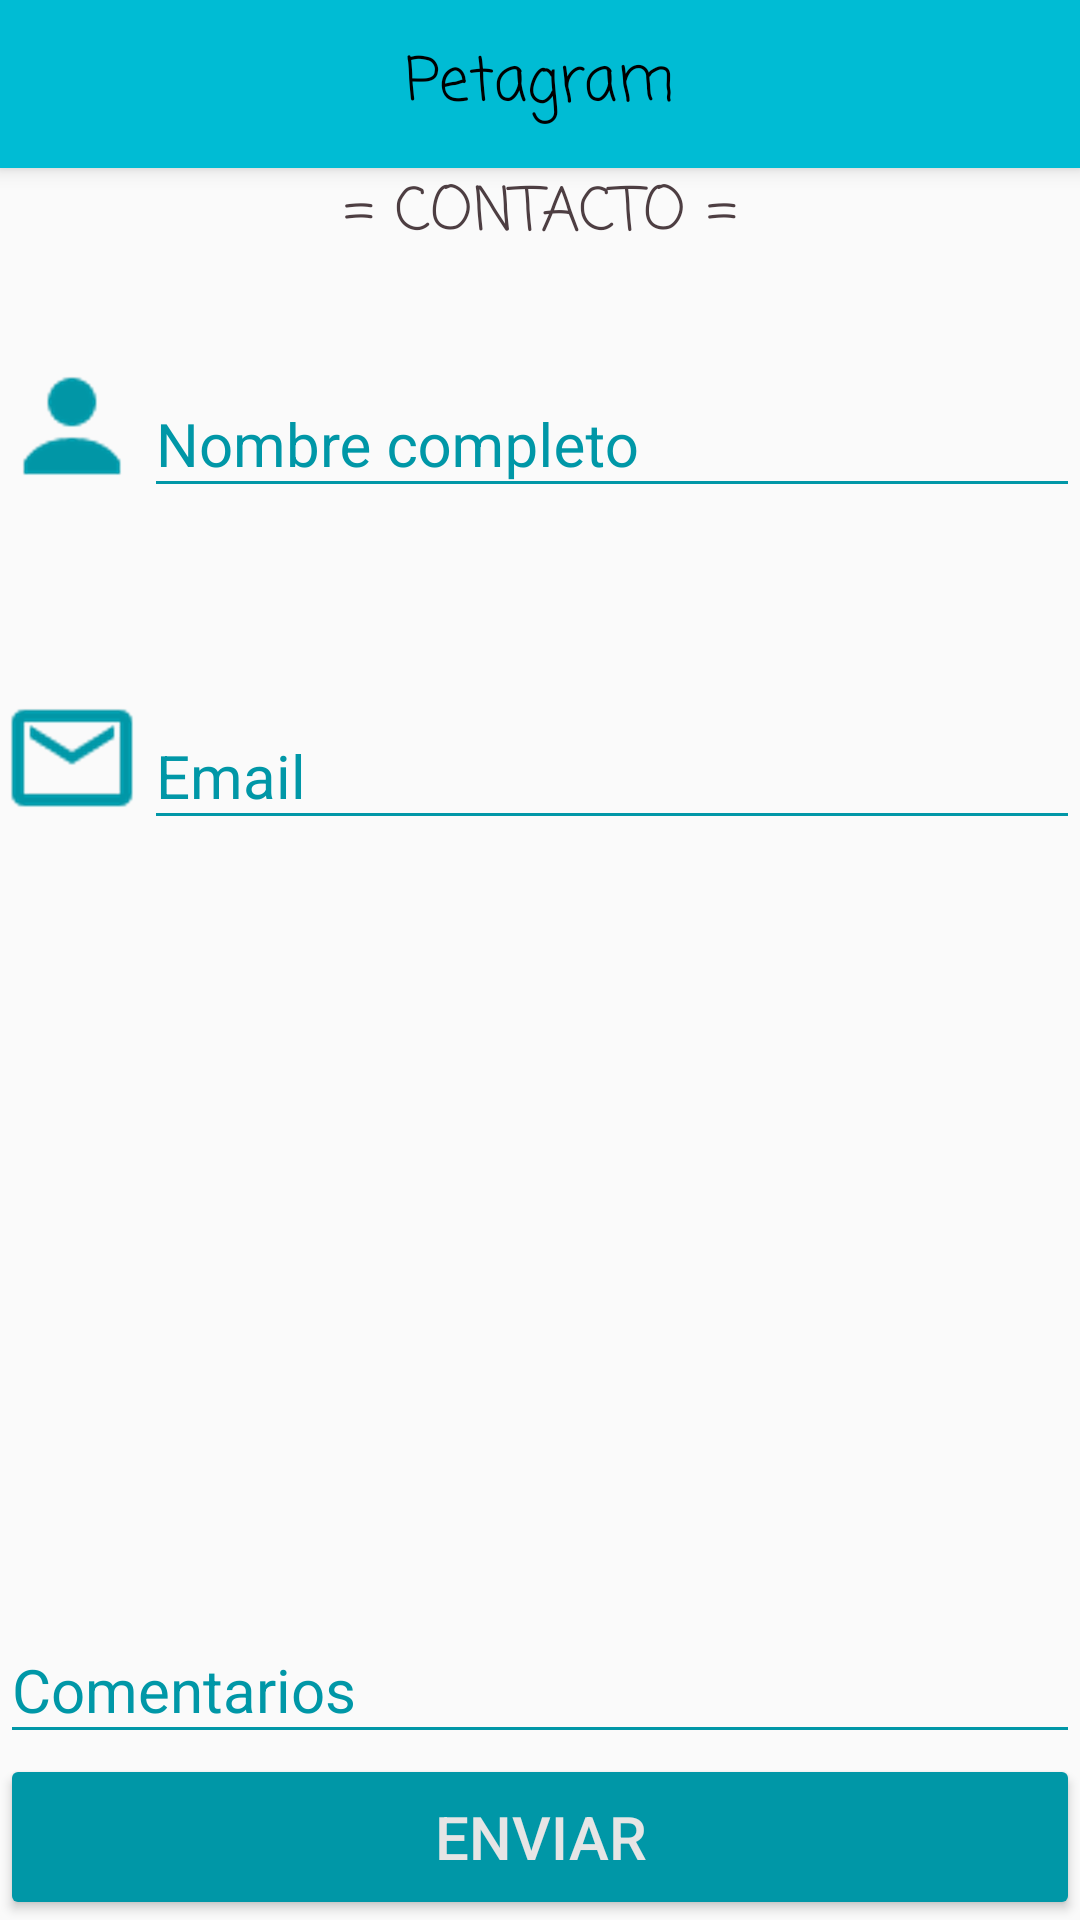

This screen was rendered from an Android layout file. Write that file and the resources it references.
<!-- AndroidManifest.xml: application theme AppTheme -->
<!-- res/layout/activity_contact.xml -->
<?xml version="1.0" encoding="utf-8"?>
<LinearLayout
    xmlns:android="http://schemas.android.com/apk/res/android"
    xmlns:tools="http://schemas.android.com/tools"
    android:id="@+id/activity_contact"
    android:layout_width="match_parent"
    android:layout_height="match_parent"
    android:orientation="vertical"
    tools:context="com.ss_baez.petagram4.ContactActivity">

    <include
        android:id="@+id/miActionBar"
        layout="@layout/actionbar">
    </include>

    <TextView
        android:id="@+id/TV_contacto"
        android:layout_width="match_parent"
        android:layout_height="wrap_content"
        android:text="= Contacto ="
        android:textColor="#4D3E42"
        android:gravity="center"
        android:textSize="20sp"
        android:fontFamily="casual"
        android:background="#00a39e9e"
        android:textAllCaps="true" />


    <LinearLayout
        android:layout_width="match_parent"
        android:layout_height="0dp"
        android:layout_weight="2"
        android:orientation="horizontal">

        <ImageView
            android:layout_width="wrap_content"
            android:layout_height="wrap_content"
            android:layout_gravity="center"
            android:src="@drawable/user48"
            />


        <android.support.design.widget.TextInputLayout
            android:id="@+id/FetNombre_completo"
            android:layout_width="match_parent"
            android:layout_height="wrap_content"
            android:theme="@style/CampoTextoBorde"
            android:layout_gravity="center"
            android:textColorHint="@color/colorPrimaryDark">
            <EditText
                android:id="@+id/etNombre_completo"
                android:layout_width="match_parent"
                android:layout_height="wrap_content"
                android:hint="@string/hint_nombre"
                android:textSize="20sp"
                android:theme="@style/CampoTextoBorde"
                android:inputType="textPersonName"
                android:cursorVisible="true"
                android:imeOptions="actionNext" />
        </android.support.design.widget.TextInputLayout>
    </LinearLayout>



    <LinearLayout
        android:layout_width="match_parent"
        android:layout_height="0dp"
        android:layout_weight="2"
        android:orientation="horizontal"
        android:layout_gravity="center">

        <ImageView
            android:layout_width="wrap_content"
            android:layout_height="wrap_content"
            android:layout_gravity="center"
            android:src="@drawable/email48"
            />
        <android.support.design.widget.TextInputLayout
            android:id="@+id/FetEmailAddress"
            android:layout_width="match_parent"
            android:layout_height="wrap_content"
            android:layout_gravity="center"
            android:theme="@style/CampoTextoBorde"
            android:textColorHint="@color/colorPrimaryDark">
            <EditText
                android:id="@+id/etEmailAddress"
                android:layout_width="match_parent"
                android:layout_height="wrap_content"
                android:hint="@string/hint_email"
                android:textSize="20sp"
                android:theme="@style/CampoTextoBorde"
                android:inputType="textEmailAddress"
                android:cursorVisible="true"
                android:imeOptions="actionNext"/>
        </android.support.design.widget.TextInputLayout>
    </LinearLayout>

    <android.support.design.widget.TextInputLayout
        android:id="@+id/FetDescripcion"
        android:layout_width="match_parent"
        android:layout_height="0dp"
        android:layout_weight="5"
        android:gravity="bottom|left"
        android:theme="@style/CampoTextoBorde"
        android:textColorHint="@color/colorPrimaryDark">

        <EditText
            android:id="@+id/etMensaje"
            android:layout_width="match_parent"
            android:layout_height="wrap_content"
            android:hint="@string/mensaje"
            android:textSize="20sp"
            android:theme="@style/CampoTextoBorde"
            android:inputType="textMultiLine"
            android:cursorVisible="true"/>

    </android.support.design.widget.TextInputLayout>

    <Button
        android:id="@+id/BTN_enviar"
        android:layout_width="match_parent"
        android:layout_height="0dp"
        android:layout_weight="1"
        android:text="ENVIAR"
        android:textSize="20sp"
        android:theme="@style/MiBotonRaised"/>

</LinearLayout>
<!-- res/layout/actionbar.xml (included above) -->
<?xml version="1.0" encoding="utf-8"?>
<android.support.v7.widget.Toolbar
    xmlns:android="http://schemas.android.com/apk/res/android"
    xmlns:app="http://schemas.android.com/apk/res-auto"
    android:layout_width="match_parent"
    android:layout_height="?attr/actionBarSize"
    android:theme="@style/ThemeOverlay.AppCompat.ActionBar"
    app:popupTheme="@style/ThemeOverlay.AppCompat.Light"
    android:elevation="4dp"
    android:background="@color/colorPrimary"
    android:id="@+id/miActionBar">

    <LinearLayout
        android:layout_width="wrap_content"
        android:layout_height="wrap_content"
        android:layout_gravity="center_horizontal">
        <TextView
            android:layout_width="wrap_content"
            android:layout_height="wrap_content"
            android:text="Petagram"
            android:textSize="20sp"
            android:textColor="@color/colorNegro"
            android:fontFamily="casual" />
    </LinearLayout>

</android.support.v7.widget.Toolbar>
<!-- resources referenced by this layout -->
<resources>
  <color name="colorNegro">#000000</color>
  <color name="colorPrimary">#00BCD4</color>
  <color name="colorPrimaryDark">#0097a7</color>
  <!-- drawable email48: png bitmap (drawable-hdpi, 2334 bytes) -->
  <!-- drawable user48: png bitmap (drawable-hdpi, 1793 bytes) -->
  <string name="hint_email">Email</string>
  <string name="hint_nombre">Nombre completo</string>
  <string name="mensaje">Comentarios</string>
  <style name="CampoTextoBorde" parent="Theme.AppCompat.Light">
          <item name="colorControlNormal">#0097A7</item>
          <item name="colorControlActivated">#0097A7</item>
          <item name="android:textColorHighlight">#0097A7</item>
      </style>
  <style name="MiBotonRaised" parent="Theme.AppCompat.Light">
          <item name="colorButtonNormal">#0097A7</item>
          <item name="colorControlHighlight">@color/colorFondo</item>
          <item name="android:textColor">@color/colorFondo</item>
      </style>
  <style name="AppTheme" parent="Theme.AppCompat.Light.DarkActionBar">
          
          <item name="colorPrimary">@color/colorPrimary</item>
          <item name="colorPrimaryDark">@color/colorPrimaryDark</item>
          <item name="colorAccent">@color/colorAccent</item>
          <item name="windowActionBar">false</item>
          <item name="windowNoTitle">true</item>
  
      </style>
  <color name="colorFondo">#e6e5e5</color>
  <color name="colorAccent">#FF5722</color>
</resources>
